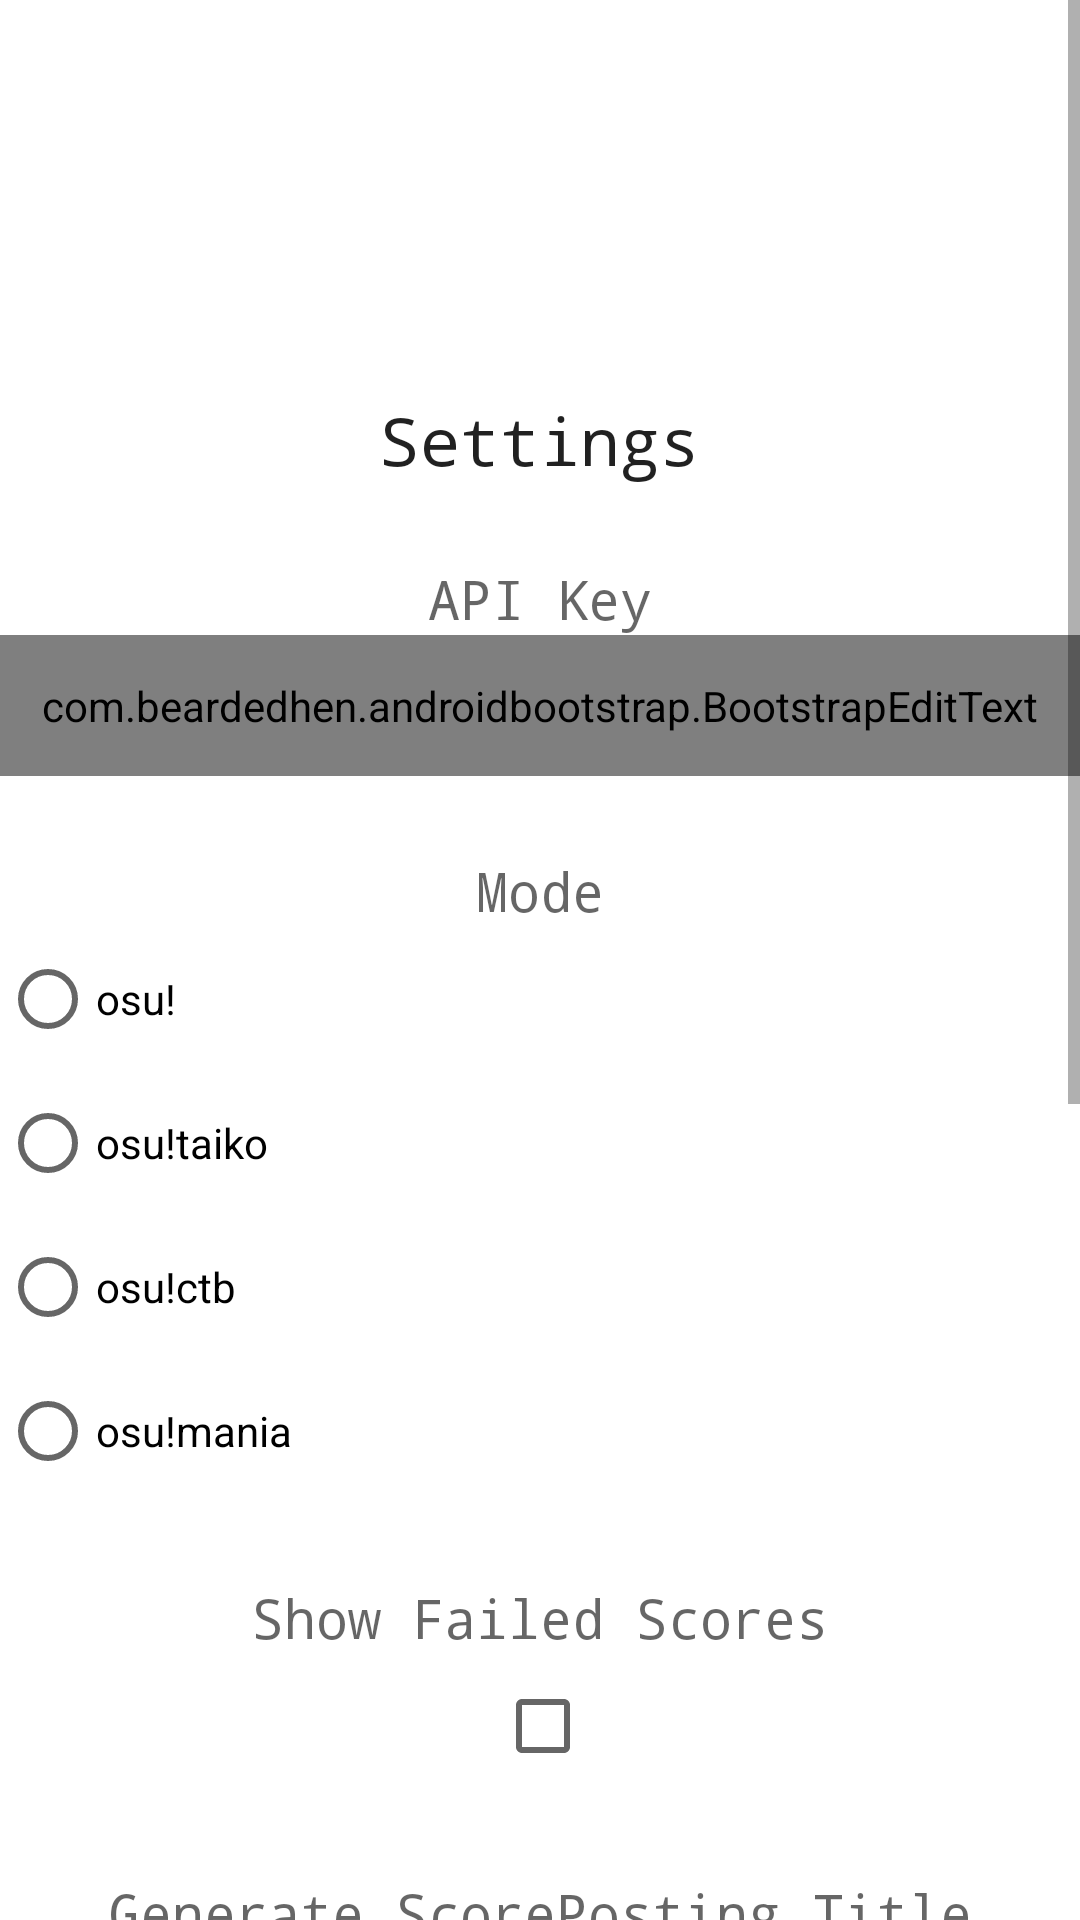

Write the Android layout XML for this screen, with the resource values it uses.
<!-- AndroidManifest.xml: application theme Theme.Osustalker -->
<!-- res/layout/activity_settings.xml -->
<?xml version="1.0" encoding="utf-8"?>
<ScrollView xmlns:android="http://schemas.android.com/apk/res/android"
    xmlns:app="http://schemas.android.com/apk/res-auto"
    xmlns:tools="http://schemas.android.com/tools"
    android:layout_width="match_parent"
    android:layout_height="match_parent"
    android:layout_margin="10dp"
    tools:context=".SettingsActivity">

    <LinearLayout
        android:layout_width="match_parent"
        android:layout_height="wrap_content"
        android:orientation="vertical">

        <TextView
            android:id="@+id/settings_title"
            android:layout_width="match_parent"
            android:layout_height="wrap_content"
            android:layout_marginTop="132dp"
            android:fontFamily="monospace"
            android:gravity="center"
            android:text="Settings"
            android:textAppearance="@style/TextAppearance.AppCompat.Large"
            app:layout_constraintEnd_toEndOf="parent"
            app:layout_constraintHorizontal_bias="0.5"
            app:layout_constraintStart_toStartOf="parent"
            app:layout_constraintTop_toTopOf="parent" />

        <Space
            android:layout_width="match_parent"
            android:layout_height="26dp" />

        <TextView
            android:id="@+id/settings_apikey_title"
            android:layout_width="match_parent"
            android:layout_height="wrap_content"
            android:fontFamily="monospace"
            android:gravity="center"
            android:text="API Key"
            android:textAppearance="@style/TextAppearance.AppCompat.Medium" />

        <com.beardedhen.androidbootstrap.BootstrapEditText
            android:id="@+id/settings_apikey_input"
            android:layout_width="match_parent"
            android:layout_height="47dp"
            android:ems="10"
            android:hint="API Key"
            android:inputType="textPersonName"
            android:maxLines="1"
            android:password="true"
            app:bootstrapBrand="info"
            app:bootstrapSize="md"
            tools:text="@tools:sample/us_phones" />

        <Space
            android:layout_width="match_parent"
            android:layout_height="26dp" />

        <TextView
            android:id="@+id/settings_mode_title"
            android:layout_width="match_parent"
            android:layout_height="wrap_content"
            android:fontFamily="monospace"
            android:gravity="center"
            android:text="Mode"
            android:textAppearance="@style/TextAppearance.AppCompat.Medium" />

        <RadioGroup
            android:id="@+id/settings_mode_group"
            android:layout_width="match_parent"
            android:layout_height="match_parent">

            <RadioButton
                android:id="@+id/settings_mode_0"
                android:layout_width="match_parent"
                android:layout_height="wrap_content"
                android:text="osu!" />

            <RadioButton
                android:id="@+id/settings_mode_1"
                android:layout_width="match_parent"
                android:layout_height="wrap_content"
                android:text="osu!taiko" />

            <RadioButton
                android:id="@+id/settings_mode_2"
                android:layout_width="match_parent"
                android:layout_height="wrap_content"
                android:text="osu!ctb" />

            <RadioButton
                android:id="@+id/settings_mode_3"
                android:layout_width="match_parent"
                android:layout_height="wrap_content"
                android:text="osu!mania" />

        </RadioGroup>

        <Space
            android:layout_width="match_parent"
            android:layout_height="26dp" />

        <TextView
            android:id="@+id/settings_failed_titile"
            android:layout_width="match_parent"
            android:layout_height="wrap_content"
            android:fontFamily="monospace"
            android:gravity="center"
            android:text="Show Failed Scores"
            android:textAppearance="@style/TextAppearance.AppCompat.Medium" />

        <CheckBox
            android:id="@+id/settings_failed_box"
            android:layout_width="30dp"
            android:layout_height="wrap_content"
            android:layout_gravity="center"
            android:foregroundGravity="center"
            android:gravity="center" />

        <Space
            android:layout_width="match_parent"
            android:layout_height="26dp" />

        <TextView
            android:id="@+id/settings_scoreposting_title"
            android:layout_width="match_parent"
            android:layout_height="wrap_content"
            android:fontFamily="monospace"
            android:gravity="center"
            android:text="Generate ScorePosting Title"
            android:textAppearance="@style/TextAppearance.AppCompat.Medium" />

        <CheckBox
            android:id="@+id/settings_scoreposting_box"
            android:layout_width="30dp"
            android:layout_height="wrap_content"
            android:layout_gravity="center"
            android:foregroundGravity="center"
            android:gravity="center" />

        <Space
            android:layout_width="match_parent"
            android:layout_height="26dp" />

        <TextView
            android:id="@+id/settings_eventnum_title"
            android:layout_width="match_parent"
            android:layout_height="wrap_content"
            android:fontFamily="monospace"
            android:gravity="center"
            android:text="(N) Most Recent Events"
            android:textAppearance="@style/TextAppearance.AppCompat.Medium" />

        <EditText
            android:id="@+id/settings_eventnum_input"
            android:layout_width="match_parent"
            android:layout_height="wrap_content"
            android:ems="10"
            android:inputType="number"
            tools:text="@tools:sample/us_zipcodes" />

        <Space
            android:layout_width="match_parent"
            android:layout_height="44dp" />

        <TextView
            android:id="@+id/settings_apicalltime_title"
            android:layout_width="match_parent"
            android:layout_height="wrap_content"
            android:fontFamily="monospace"
            android:gravity="center"
            android:text="Time Between API Calls (Seconds)"
            android:textAppearance="@style/TextAppearance.AppCompat.Medium" />

        <SeekBar
            android:id="@+id/settings_apicalltime_bar"
            android:layout_width="match_parent"
            android:layout_height="wrap_content"
            android:indeterminate="false"
            android:max="60" />

        <TextView
            android:id="@+id/settings_apicalltime_value"
            android:layout_width="match_parent"
            android:layout_height="wrap_content" />

        <Space
            android:layout_width="match_parent"
            android:layout_height="44dp" />

        <TextView
            android:id="@+id/settings_servicetime_title"
            android:layout_width="match_parent"
            android:layout_height="wrap_content"
            android:fontFamily="monospace"
            android:gravity="center"
            android:text="Time Between Checking Scores (Minutes)"
            android:textAppearance="@style/TextAppearance.AppCompat.Medium" />

        <SeekBar
            android:id="@+id/settings_servicetime_bar"
            android:layout_width="match_parent"
            android:layout_height="wrap_content"
            android:indeterminate="false"
            android:max="60" />

        <TextView
            android:id="@+id/settings_servicetime_value"
            android:layout_width="match_parent"
            android:layout_height="wrap_content" />

        <Space
            android:layout_width="match_parent"
            android:layout_height="44dp" />

        <Button
            android:id="@+id/settings_save_button"
            android:layout_width="match_parent"
            android:layout_height="wrap_content"
            android:text="SAVE"
            app:layout_constraintEnd_toEndOf="parent"
            app:layout_constraintHorizontal_bias="0.5"
            app:layout_constraintStart_toStartOf="parent" />

    </LinearLayout>
</ScrollView>
<!-- resources referenced by this layout -->
<resources>
  <style name="Theme.Osustalker" parent="Theme.MaterialComponents.DayNight.DarkActionBar">
          
          <item name="colorPrimary">@color/blue_1_500</item>
          <item name="colorPrimaryVariant">@color/blue_1_700</item>
          <item name="colorOnPrimary">@color/white</item>
          
          <item name="colorSecondary">@color/blue_200</item>
          <item name="colorSecondaryVariant">@color/blue_700</item>
          <item name="colorOnSecondary">@color/black</item>
          
          <item name="android:statusBarColor" tools:targetApi="l">?attr/colorPrimaryVariant</item>
          
      </style>
  <color name="blue_1_500">#D145AA</color>
  <color name="blue_1_700">#CF1E9D</color>
  <color name="white">#FFFFFFFF</color>
  <color name="blue_200">#EDBBDF</color>
  <color name="blue_700">#CF92BE</color>
  <color name="black">#FF000000</color>
</resources>
